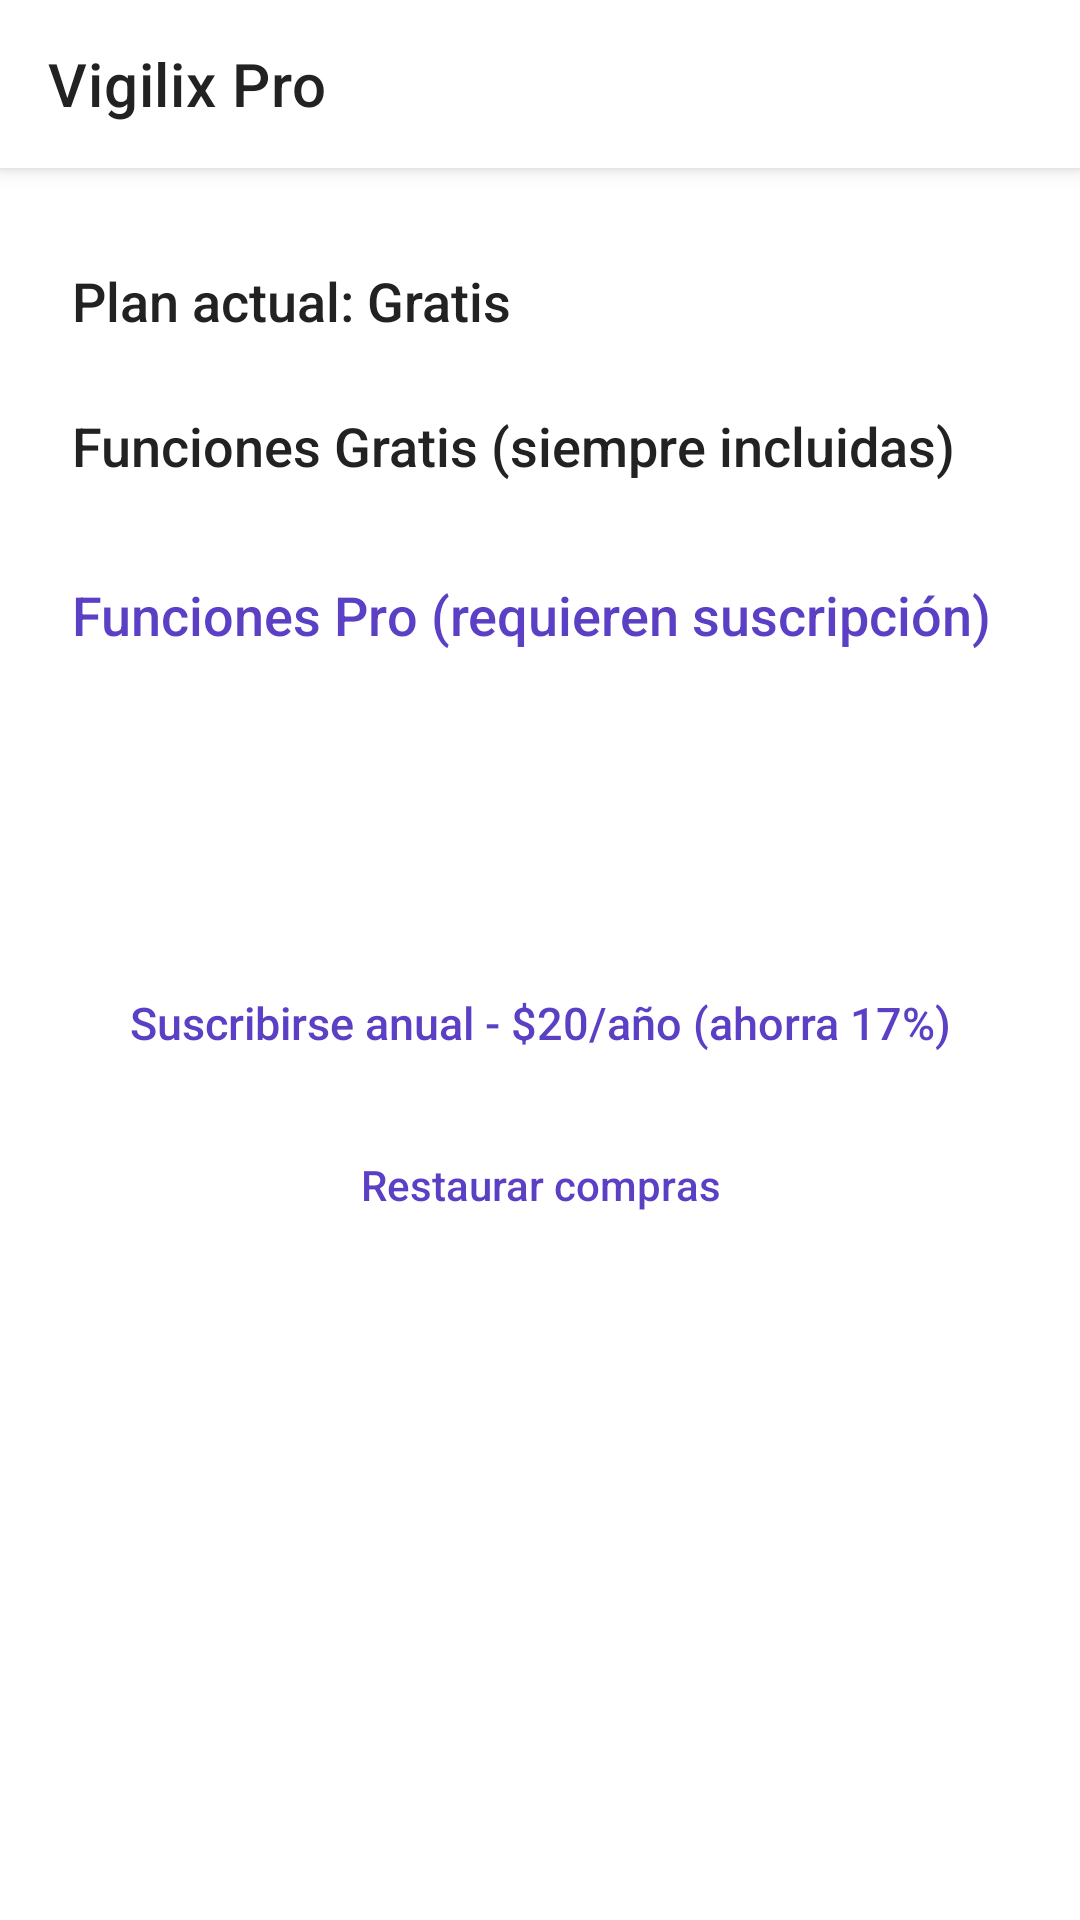

Reconstruct the res/layout file that produces this screen, plus the resources it refers to.
<!-- AndroidManifest.xml: application theme Theme.Vigilix -->
<!-- res/layout/activity_subscription.xml -->
<?xml version="1.0" encoding="utf-8"?>
<androidx.coordinatorlayout.widget.CoordinatorLayout xmlns:android="http://schemas.android.com/apk/res/android"
    xmlns:app="http://schemas.android.com/apk/res-auto"
    android:layout_width="match_parent"
    android:layout_height="match_parent"
    android:background="@color/vx_bg">

    <com.google.android.material.appbar.AppBarLayout
        android:layout_width="match_parent"
        android:layout_height="wrap_content"
        android:background="@android:color/transparent">

        <com.google.android.material.appbar.MaterialToolbar
            android:id="@+id/toolbar"
            android:layout_width="match_parent"
            android:layout_height="?attr/actionBarSize"
            android:background="@color/vx_bg"
            app:navigationIcon="@drawable/ic_chevron"
            app:title="@string/sub_title"
            app:titleTextColor="@color/vx_text" />

    </com.google.android.material.appbar.AppBarLayout>

    <ScrollView
        android:layout_width="match_parent"
        android:layout_height="match_parent"
        android:fillViewport="true"
        app:layout_behavior="@string/appbar_scrolling_view_behavior">

        <LinearLayout
            android:layout_width="match_parent"
            android:layout_height="wrap_content"
            android:orientation="vertical"
            android:padding="24dp"
            android:paddingTop="16dp">

        
        <TextView
            android:id="@+id/tvSubStatus"
            android:layout_width="match_parent"
            android:layout_height="wrap_content"
            android:layout_marginTop="8dp"
            android:textAppearance="@style/VxHeading"
            android:text="@string/sub_current_plan_free" />

        <TextView
            android:id="@+id/tvSubTrial"
            android:layout_width="match_parent"
            android:layout_height="wrap_content"
            android:layout_marginTop="4dp"
            android:textAppearance="@style/VxMuted"
            android:visibility="gone" />

        
        <TextView
            android:layout_width="match_parent"
            android:layout_height="wrap_content"
            android:layout_marginTop="24dp"
            android:text="@string/sub_free_features"
            android:textAppearance="@style/VxHeading" />

        <LinearLayout
            android:id="@+id/containerFreeFeatures"
            android:layout_width="match_parent"
            android:layout_height="wrap_content"
            android:layout_marginTop="8dp"
            android:orientation="vertical" />

        
        <TextView
            android:layout_width="match_parent"
            android:layout_height="wrap_content"
            android:layout_marginTop="24dp"
            android:text="@string/sub_pro_features"
            android:textAppearance="@style/VxHeading"
            android:textColor="@color/vx_accent_text" />

        <LinearLayout
            android:id="@+id/containerProFeatures"
            android:layout_width="match_parent"
            android:layout_height="wrap_content"
            android:layout_marginTop="8dp"
            android:orientation="vertical" />

        
        <Button
            android:id="@+id/btnSubMonthly"
            style="@style/VxButton"
            android:layout_width="match_parent"
            android:layout_height="wrap_content"
            android:layout_marginTop="32dp"
            android:text="@string/sub_btn_monthly" />

        <Button
            android:id="@+id/btnSubYearly"
            style="@style/VxButtonSecondary"
            android:layout_width="match_parent"
            android:layout_height="wrap_content"
            android:layout_marginTop="12dp"
            android:text="@string/sub_btn_yearly" />

        <Button
            android:id="@+id/btnSubRestore"
            style="@style/VxTextButton"
            android:layout_width="match_parent"
            android:layout_height="wrap_content"
            android:layout_marginTop="8dp"
            android:text="@string/sub_btn_restore" />

        <Button
            android:id="@+id/btnSubManage"
            style="@style/VxTextButton"
            android:layout_width="match_parent"
            android:layout_height="wrap_content"
            android:layout_marginTop="8dp"
            android:text="@string/sub_btn_manage"
            android:visibility="gone" />

        
        <include
            android:id="@+id/calloutSubError"
            layout="@layout/view_callout"
            android:layout_width="match_parent"
            android:layout_height="wrap_content"
            android:layout_marginTop="16dp"
            android:visibility="gone" />

        
        <ProgressBar
            android:id="@+id/progressSub"
            android:layout_width="wrap_content"
            android:layout_height="wrap_content"
            android:layout_gravity="center"
            android:layout_marginTop="16dp"
            android:visibility="gone" />

    </LinearLayout>
</ScrollView>
</androidx.coordinatorlayout.widget.CoordinatorLayout>
<!-- res/layout/view_callout.xml (included above) -->
<?xml version="1.0" encoding="utf-8"?>
<LinearLayout xmlns:android="http://schemas.android.com/apk/res/android"
    xmlns:tools="http://schemas.android.com/tools"
    android:layout_width="match_parent"
    android:layout_height="wrap_content"
    android:background="@drawable/bg_callout_info"
    android:orientation="horizontal"
    android:padding="14dp">

    <ImageView
        android:id="@+id/ivCalloutIcon"
        android:layout_width="22dp"
        android:layout_height="22dp"
        android:layout_marginTop="1dp"
        android:importantForAccessibility="no"
        android:src="@drawable/ic_status_info" />

    <LinearLayout
        android:layout_width="0dp"
        android:layout_height="wrap_content"
        android:layout_marginStart="12dp"
        android:layout_weight="1"
        android:orientation="vertical">

        <TextView
            android:id="@+id/tvCalloutTitle"
            style="@style/VxCalloutTitle"
            android:layout_width="match_parent"
            android:layout_height="wrap_content"
            tools:text="Título" />

        <TextView
            android:id="@+id/tvCalloutBody"
            style="@style/VxBody"
            android:layout_width="match_parent"
            android:layout_height="wrap_content"
            android:layout_marginTop="4dp"
            tools:text="Detalle" />
    </LinearLayout>
</LinearLayout>
<!-- resources referenced by this layout -->
<resources>
  <color name="vx_accent_text">@color/vx_color_accent_secondary</color>
  <color name="vx_bg">@color/vx_color_bg_primary</color>
  <color name="vx_text">@color/vx_color_text_primary</color>
  <!-- drawable bg_callout_info (drawable) -->
  <?xml version="1.0" encoding="utf-8"?>
  <shape xmlns:android="http://schemas.android.com/apk/res/android" android:shape="rectangle">
      <solid android:color="@color/vx_cyan_soft" />
  
      <corners android:radius="10dp" />
  </shape>
  <string name="sub_btn_manage">Gestionar en Play Store</string>
  <string name="sub_btn_monthly">Suscribirse mensual - $2/mes</string>
  <string name="sub_btn_restore">Restaurar compras</string>
  <string name="sub_btn_yearly">Suscribirse anual - $20/año (ahorra 17%)</string>
  <string name="sub_current_plan_free">Plan actual: Gratis</string>
  <string name="sub_free_features">Funciones Gratis (siempre incluidas)</string>
  <string name="sub_pro_features">Funciones Pro (requieren suscripción)</string>
  <string name="sub_title">Vigilix Pro</string>
  <style name="VxBody">
          <item name="android:textColor">@color/vx_text</item>
          <item name="android:textSize">15sp</item>
          <item name="android:lineSpacingExtra">3dp</item>
      </style>
  <style name="VxButton" parent="Widget.MaterialComponents.Button">
          <item name="android:textColor">@color/vx_btn_text</item>
          <item name="android:backgroundTint">@color/vx_btn_bg</item>
          <item name="android:padding">12dp</item>
      </style>
  <style name="VxButtonSecondary" parent="Widget.MaterialComponents.Button">
          <item name="android:textColor">@color/vx_btn_text</item>
          <item name="android:backgroundTint">@color/vx_btn_bg_secondary</item>
          <item name="android:padding">12dp</item>
      </style>
  <style name="VxCalloutTitle">
          <item name="android:textSize">15sp</item>
          <item name="android:fontFamily">sans-serif-medium</item>
      </style>
  <style name="VxHeading" parent="TextAppearance.MaterialComponents.Headline6">
          <item name="android:textColor">@color/vx_text_primary</item>
          <item name="android:textSize">18sp</item>
          <item name="android:fontFamily">sans-serif-medium</item>
      </style>
  <style name="VxMuted">
          <item name="android:textColor">@color/vx_text_muted</item>
          <item name="android:textSize">14sp</item>
          <item name="android:lineSpacingExtra">3dp</item>
      </style>
  <style name="VxTextButton" parent="Widget.MaterialComponents.Button.TextButton">
          <item name="android:textColor">@color/vx_accent_text</item>
          <item name="android:textAllCaps">false</item>
          <item name="android:textSize">14sp</item>
          <item name="android:letterSpacing">0</item>
          <item name="android:minHeight">44dp</item>
          <item name="rippleColor">@color/vx_accent_soft</item>
      </style>
  <color name="vx_color_accent_secondary">#5B3FC4</color>
  <color name="vx_color_bg_primary">#FFFFFF</color>
  <color name="vx_color_text_primary">#222222</color>
  <color name="vx_cyan_soft">@color/vx_color_info_container</color>
  <color name="vx_text_muted">@color/vx_color_text_secondary</color>
  <color name="vx_accent_soft">@color/vx_color_accent_tertiary</color>
  <color name="vx_accent">@color/vx_color_accent_primary</color>
  <color name="vx_on_accent">@color/vx_color_text_on_accent</color>
  <color name="vx_bg_alt">@color/vx_color_bg_secondary</color>
  <color name="vx_red">@color/vx_color_error</color>
  <color name="vx_color_info_container">#E0F2F6</color>
  <color name="vx_color_text_secondary">#5C5C5C</color>
  <color name="vx_color_accent_tertiary">#EEEAFB</color>
  <color name="vx_color_accent_primary">#7A5AE0</color>
  <color name="vx_color_text_on_accent">#FFFFFF</color>
  <color name="vx_color_bg_secondary">#F6F6F6</color>
  <color name="vx_color_error">#C6282B</color>
</resources>
